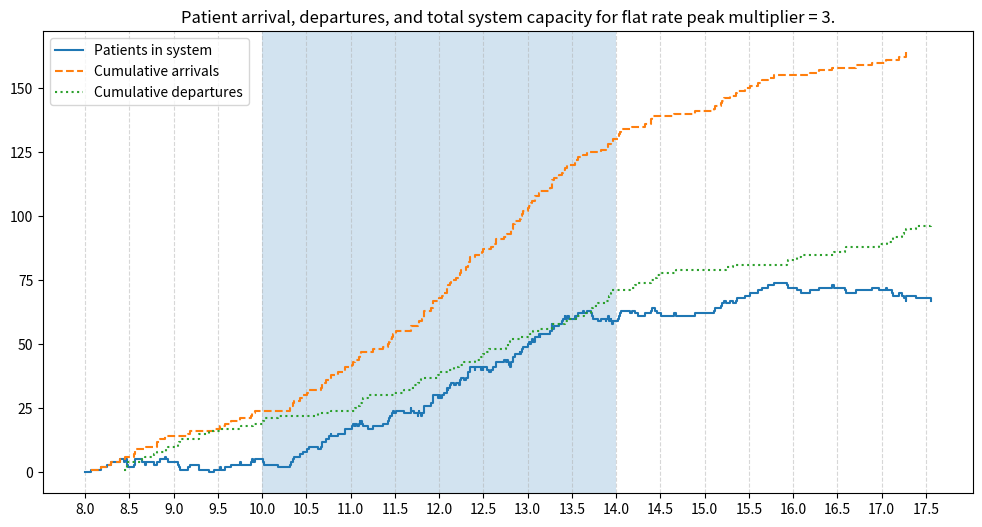

Python code for this plot:

# Just having a play around with the practice codes and understanding the logic 


# we know lambda can VARY between 8 and 16 - how do we want to approach this information? 
# eiither way, lambda needs to be a value that can easily be varied (and iterated upon?)

# to iterate, should the entire process be repeatable and results independent of number of trials? 


### Nomenclature: inputs ###

# Standard inputs
import numpy as np
from typing import Literal, TypedDict
from enum import StrEnum

# Simulation specifics
from collections import deque


class ServiceMethods(StrEnum): 
    EXPONENTIAL = "exponential"
    LOGNORMAL = "lognormal"    
    NORMAL = "normal"

class ClinicianConfig(TypedDict): # define a type of shift for n number of clinicians
    shift_pattern : tuple[float, float] # list of (start, end)
    appointment_length : float # in minutes, list must match 


class Clinician: 
    def __init__(self, id, appointment_time: int, 
                 shift_start: float,
                 shift_end: float):
        self.id : int = id
        self.mu : float = 60/appointment_time
        
        self.shift_start : float = shift_start
        self.shift_end   : float = shift_end

        self.available : bool = True
        self.next_available: float = None #float time of when they are next free

        self.total_appointment_time : float = 0.0
        self.total_downtime : float = 0.0
        self.last_event_time : float = shift_start #to calculate downtime between appointments

    def generate_service(self):
        return np.random.exponential(1 / self.mu)
    
    def appointment_start(self, current_time: float): 
        self.total_downtime += current_time - self.last_event_time #assuming last event is finihsing an appointment

        self.available = False
        self.last_event_time = current_time

    def appointment_end(self, current_time: float):
        self.total_appointment_time += current_time - self.last_event_time #we could assume apppointment length but this is more foolproof incase of different EOD behaviour

        self.available = True
        self.last_event_time = current_time

class ClinicSim: 
    def __init__(sim, lambda_base: int, appointment_time: int, 
                 service_method: ServiceMethods = "exponential",
                 peak_multiplier: int = None, #should be 2,4,8 - use checking?
                 open_close: tuple[float, float] = (8.0, 17.5),
                 peak_hrs: tuple[float, float] = (10.0, 14.0), **kwargs):
        sim.lambda_base = lambda_base
        sim.mu = 60/appointment_time #hourly rate
        # sim.num_clinicians = num_clinicians

        sim.peak_multiplier = peak_multiplier
        sim.peak_start = peak_hrs[0]
        sim.peak_end = peak_hrs[1]

        sim.open_time = open_close[0]
        sim.close_time = open_close[1]

        # sim.clock = 0  #time stepping log
        sim.clock = sim.open_time # start at the start!
        
        sim.queue = deque()
        sim.waits = []# list of the waiting times

        sim.num_in_system = 0
        sim.sys_state = [(sim.clock,0)] #tuples, (time, no. patients in queue) 

        sim.arrival_times = []
        sim.departure_times = [] #just for data logging reasons

        sim.self_set_service_method(service_method, **kwargs) #can pass in "logn_simga" for example

        # sim.servers = [None] * sim.num_clinicians #none indicates free server
        sim.clinicians: list[Clinician] = []

        sim.t_arrival = sim.clock + sim.generate_interarrival()


    def self_set_service_method(sim, method: ServiceMethods, **kwargs): 
        if method == "exponential": 
            sim._service_func = lambda: np.random.exponential(1 / sim.mu)
        elif method == "lognormal": 
            sim._service_func = lambda: np.random.lognormal(mean= np.log(60/sim.mu), sigma=kwargs.get("logn_sigma", 0.5))
        elif method == "normal": 
            sim._service_func = lambda: max(0, np.random.normal(loc=60/sim.mu, scale= kwargs.get("norm_scale", 0.5)*(60/sim.mu)))

    ####################################################################

    def create_clinicians(sim, n_clinicians: int, config: ClinicianConfig):
        cur_in_list = len(sim.clinicians)
        for i in range(n_clinicians):
            sim.clinicians.append(
                Clinician(
                    id = i + cur_in_list,
                    appointment_time=config["appointment_length"],
                    shift_start=config["shift_pattern"][0],
                    shift_end=config["shift_pattern"][1]
                )
            )

    ####################################################################

    def get_lambda(sim):
        if sim.peak_start <= sim.clock <= sim.peak_end:
            if sim.peak_multiplier is not None: 
                multiplier = sim.peak_multiplier
            else:
                multiplier = np.random.choice([2,3,4]) #" the number of patient arrivals can douple, triple, or even quadruple"
            return sim.lambda_base * multiplier
        return sim.lambda_base

    def generate_interarrival(sim):
        lam = sim.get_lambda()
        return np.random.exponential(1 / lam)

    def generate_service(sim):
        return sim._service_func()
    
    def get_free_clinician(sim): 
        for c in sim.clinicians: 
            if c.available and sim.clock >= c.shift_start and sim.clock <= c.shift_end:
                return c
        return None #i.e. no one is free!
    
    ####################################################################

    def arrival(sim):
        sim.num_in_system += 1
        sim.queue.append(sim.clock)
        sim.arrival_times.append(sim.clock)

        clinician = sim.get_free_clinician()

        if clinician is not None:
            arrival_time = sim.queue.popleft()

            clinician.appointment_start(sim.clock)

            # service_time = clinician.generate_service()
            service_time = sim.generate_service()
            clinician.next_available = sim.clock + service_time

            wait = sim.clock - arrival_time
            sim.waits.append(wait)

        sim.t_arrival = sim.clock + sim.generate_interarrival()

    def departure(sim, clinician: Clinician): #any mutation to clinician here will modify the original sim.clinician object 
        sim.num_in_system -= 1
        sim.departure_times.append(sim.clock)

        clinician.appointment_end(sim.clock)

        if sim.queue:
            arrival_time = sim.queue.popleft()

            clinician.appointment_start(sim.clock)

            service_time = sim.generate_service()
            # service_time = clinician.generate_service()
            clinician.next_available = sim.clock + service_time

            wait = sim.clock - arrival_time
            sim.waits.append(wait)
        else:
            clinician.next_available = None

        if sim.clock > clinician.shift_end: #enforce end of shift?
            clinician.next_available = None
            clinician.available = False

    def get_next_departure(sim): #helper function
        active = [
            (c.next_available, c)
            for c in sim.clinicians if c.next_available is not None
        ]
        return min(active, default=(float('inf'), None), key=lambda x:x[0])
        #return next availabe and clinician object (find smallest first element in list and replace with a default value of 'inf' if none)


    ####################################################################

    def step(sim): #discrete time event - we just jump to the next time where *something* happens
        # active_departures = [t for t in sim.servers if t is not None] #find NEXT departure
        # next_depart = min(active_departures) if active_departures else float('inf')
        assert len(sim.clinicians) >= 1, "No clinicians created. Call create_clinicians()."
        next_depart_time, clinician = sim.get_next_departure()

        if sim.t_arrival <= next_depart_time and sim.t_arrival <= sim.close_time: #if arrival happens next (before available server) and its before closing
            sim.clock = sim.t_arrival
            sim.arrival() #jump to arrival time and initiate arrival 
        else:
            sim.clock = next_depart_time
            if clinician is not None: 
                sim.departure(clinician)

        # Record system state (queue length OR total system)
        sim.sys_state.append((sim.clock, sim.num_in_system))


# use a random seed to allow reproducibility! 

np.random.seed(64) #my fave number

# simulation_1 = ClinicSim(
#     lambda_base=8,
#     appointment_time=30, #mins
#     peak_multiplier=4
# )

simulation_1 = ClinicSim(
    lambda_base=8,
    appointment_time=30, #mins
    service_method = "exponential", 
    peak_multiplier= 3
)

# simulation_1 = ClinicSim(
#     lambda_base=8,
#     appointment_time=30, #mins
#     service_method = "lognormal", 
#     peak_multiplier= 4,
#     logn_sigma = 0.5
# )

# simulation_1 = ClinicSim(
#     lambda_base=8,
#     appointment_time=30, #mins
#     service_method = "normal", 
#     peak_multiplier= 4,
#     norm_scale = 0.5
# )

# simulation_1.create_clinicians(
#     n_clinicians= 6, 
#     config= {
#         "shift_pattern" : (8.0, 17.5),
#         "appointment_length" : 30
#     }
# )

simulation_1.create_clinicians(
    n_clinicians= 4, 
    config= {
        "shift_pattern" : (8.0, 14.0),
        "appointment_length" : 30
    }
)

simulation_1.create_clinicians(
    n_clinicians= 4, 
    config= {
        "shift_pattern" : (11.5, 17.5),
        "appointment_length" : 20
    }
)


while simulation_1.clock < simulation_1.close_time: 
    simulation_1.step()


print("Sim finished")



##########################################################################################

# Plotting 


import matplotlib.pyplot as plt
import numpy as np



def plot_simulation_1(sim: ClinicSim):

    _, ax = plt.subplots(figsize=(12,6))

    times, values = zip(*sim.sys_state)

    ax.step(times, values, where='post', label="Patients in system")

    arrival_sorted = np.sort(sim.arrival_times)
    departure_sorted = np.sort(sim.departure_times)

    ax.step(arrival_sorted, np.arange(1, len(arrival_sorted)+1),
            where='post', linestyle='--', label="Cumulative arrivals")

    ax.step(departure_sorted, np.arange(1, len(departure_sorted)+1),
            where='post', linestyle=':', label="Cumulative departures")

    ax.axvspan(sim.peak_start, sim.peak_end, alpha=0.2) # peak hours

    ax.set_xticks(np.arange(sim.open_time, sim.close_time + 0.5, 0.5)) #grid (30min intervals)
    ax.grid(True, which='both', axis='x', linestyle='--', alpha=0.5)

    ax.legend()

    ax.set_title(f"Patient arrival, departures, and total system capacity for flat rate peak multiplier = {simulation_1.peak_multiplier}.")

    print("Finished plotting")



plot_simulation_1(simulation_1)

########################################################################################

#### Want to now run n sims with the same inputs, but getting a better view of things bc of averagine from the random nature of the model 



# compute metrics method for one sim result
def compute_sim_result_metrics(sim: ClinicSim) -> dict[str, float]:
    waits = np.array(sim.waits)

    peaks = [n for (_, n) in sim.sys_state]

    eod_patients = sim.num_in_system # this is EOD value by defualt if sim is complete

    patients_served = len(sim.departure_times) #every departure is a patient served

    return {
        "avg_wait" : waits.mean(),
        "peak" : max(peaks),
        "eod_patients" : eod_patients,
        "patients_served" : patients_served
    }


# run a load of sims

def run_multisim_avg(n_sims: int, **kwargs): 
    """
    Run n simulations and compute and return the average metrics. All inputs are the same.

    Inputs: 
        n_sims(int) = Number of sims to run. 
        **kwargs = simulation input args (for all sims). 
    """

    results = {}

    for i in range(n_sims): 
        np.random.seed(i)

        sim = ClinicSim(**kwargs)
        
        while sim.clock < sim.close_time:
            sim.step()

        metrics = compute_sim_result_metrics(sim)
        results[i] = metrics 

    return results


# run n sims with 
